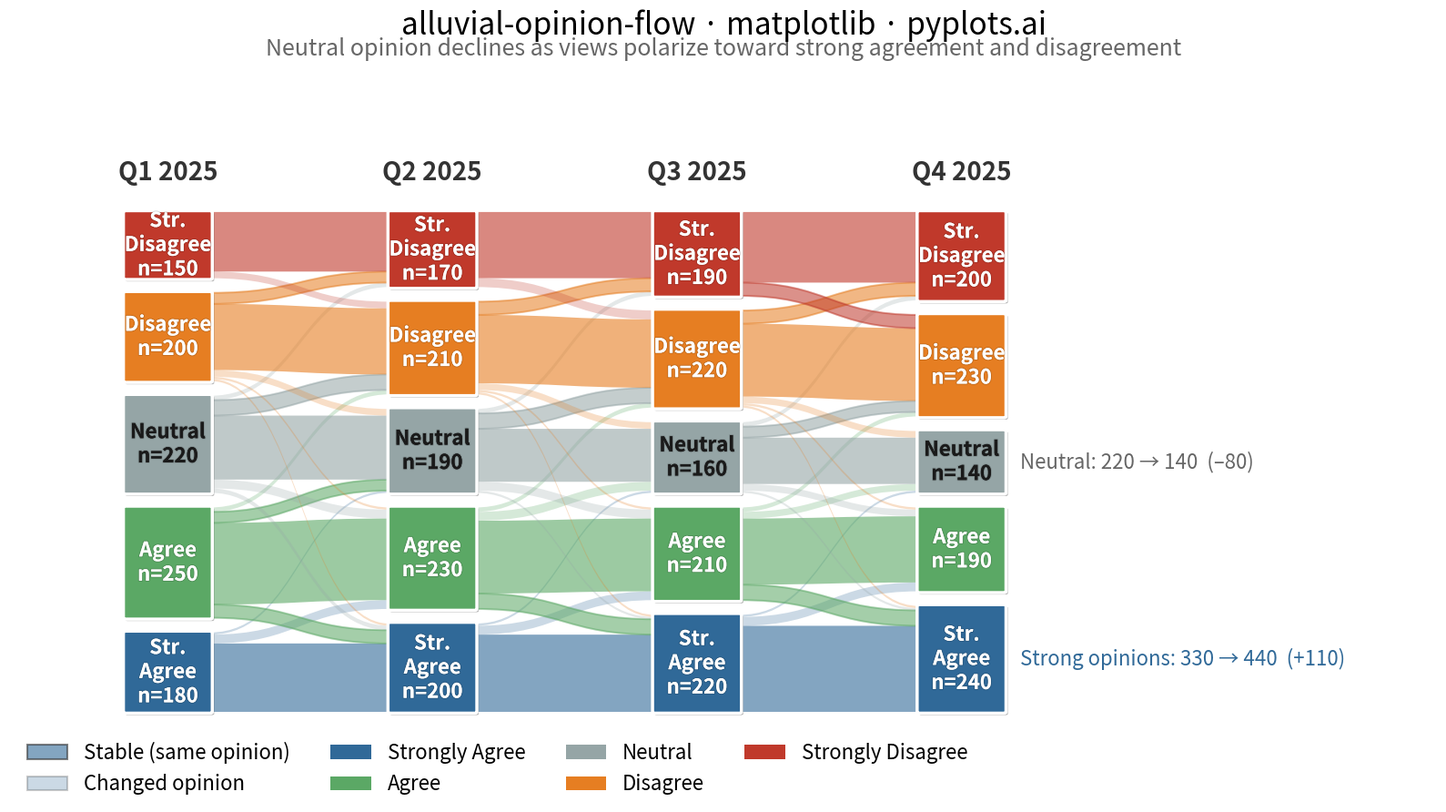

Reproduce this figure in Python.
""" pyplots.ai
alluvial-opinion-flow: Opinion Flow Diagram
Library: matplotlib 3.10.8 | Python 3.14.3
Quality: 90/100 | Created: 2026-03-03
"""

import matplotlib.patches as mpatches
import matplotlib.patheffects as patheffects
import matplotlib.pyplot as plt
import numpy as np
from matplotlib.path import Path


# Data: Employee engagement survey tracking 1000 staff across 4 quarterly waves
np.random.seed(42)

waves = ["Q1 2025", "Q2 2025", "Q3 2025", "Q4 2025"]
categories = ["Strongly Agree", "Agree", "Neutral", "Disagree", "Strongly Disagree"]
colors = {
    "Strongly Agree": "#306998",
    "Agree": "#5BA865",
    "Neutral": "#95A5A6",
    "Disagree": "#E67E22",
    "Strongly Disagree": "#C0392B",
}

# Respondent counts per category at each wave
node_values = {
    "Q1 2025": {"Strongly Agree": 180, "Agree": 250, "Neutral": 220, "Disagree": 200, "Strongly Disagree": 150},
    "Q2 2025": {"Strongly Agree": 200, "Agree": 230, "Neutral": 190, "Disagree": 210, "Strongly Disagree": 170},
    "Q3 2025": {"Strongly Agree": 220, "Agree": 210, "Neutral": 160, "Disagree": 220, "Strongly Disagree": 190},
    "Q4 2025": {"Strongly Agree": 240, "Agree": 190, "Neutral": 140, "Disagree": 230, "Strongly Disagree": 200},
}

# Flow matrices between consecutive waves (source_cat -> target_cat: count)
flows = [
    # Q1 -> Q2: moderate shifts toward poles
    {
        ("Strongly Agree", "Strongly Agree"): 155,
        ("Strongly Agree", "Agree"): 20,
        ("Strongly Agree", "Neutral"): 5,
        ("Strongly Agree", "Disagree"): 0,
        ("Strongly Agree", "Strongly Disagree"): 0,
        ("Agree", "Strongly Agree"): 30,
        ("Agree", "Agree"): 185,
        ("Agree", "Neutral"): 25,
        ("Agree", "Disagree"): 10,
        ("Agree", "Strongly Disagree"): 0,
        ("Neutral", "Strongly Agree"): 10,
        ("Neutral", "Agree"): 20,
        ("Neutral", "Neutral"): 145,
        ("Neutral", "Disagree"): 35,
        ("Neutral", "Strongly Disagree"): 10,
        ("Disagree", "Strongly Agree"): 5,
        ("Disagree", "Agree"): 5,
        ("Disagree", "Neutral"): 15,
        ("Disagree", "Disagree"): 150,
        ("Disagree", "Strongly Disagree"): 25,
        ("Strongly Disagree", "Strongly Agree"): 0,
        ("Strongly Disagree", "Agree"): 0,
        ("Strongly Disagree", "Neutral"): 0,
        ("Strongly Disagree", "Disagree"): 15,
        ("Strongly Disagree", "Strongly Disagree"): 135,
    },
    # Q2 -> Q3: accelerating polarization
    {
        ("Strongly Agree", "Strongly Agree"): 175,
        ("Strongly Agree", "Agree"): 20,
        ("Strongly Agree", "Neutral"): 5,
        ("Strongly Agree", "Disagree"): 0,
        ("Strongly Agree", "Strongly Disagree"): 0,
        ("Agree", "Strongly Agree"): 35,
        ("Agree", "Agree"): 165,
        ("Agree", "Neutral"): 20,
        ("Agree", "Disagree"): 10,
        ("Agree", "Strongly Disagree"): 0,
        ("Neutral", "Strongly Agree"): 5,
        ("Neutral", "Agree"): 20,
        ("Neutral", "Neutral"): 120,
        ("Neutral", "Disagree"): 35,
        ("Neutral", "Strongly Disagree"): 10,
        ("Disagree", "Strongly Agree"): 5,
        ("Disagree", "Agree"): 5,
        ("Disagree", "Neutral"): 15,
        ("Disagree", "Disagree"): 155,
        ("Disagree", "Strongly Disagree"): 30,
        ("Strongly Disagree", "Strongly Agree"): 0,
        ("Strongly Disagree", "Agree"): 0,
        ("Strongly Disagree", "Neutral"): 0,
        ("Strongly Disagree", "Disagree"): 20,
        ("Strongly Disagree", "Strongly Disagree"): 150,
    },
    # Q3 -> Q4: continued polarization, neutral shrinks further
    {
        ("Strongly Agree", "Strongly Agree"): 195,
        ("Strongly Agree", "Agree"): 20,
        ("Strongly Agree", "Neutral"): 5,
        ("Strongly Agree", "Disagree"): 0,
        ("Strongly Agree", "Strongly Disagree"): 0,
        ("Agree", "Strongly Agree"): 35,
        ("Agree", "Agree"): 150,
        ("Agree", "Neutral"): 15,
        ("Agree", "Disagree"): 10,
        ("Agree", "Strongly Disagree"): 0,
        ("Neutral", "Strongly Agree"): 5,
        ("Neutral", "Agree"): 15,
        ("Neutral", "Neutral"): 105,
        ("Neutral", "Disagree"): 25,
        ("Neutral", "Strongly Disagree"): 10,
        ("Disagree", "Strongly Agree"): 5,
        ("Disagree", "Agree"): 5,
        ("Disagree", "Neutral"): 15,
        ("Disagree", "Disagree"): 165,
        ("Disagree", "Strongly Disagree"): 30,
        ("Strongly Disagree", "Strongly Agree"): 0,
        ("Strongly Disagree", "Agree"): 0,
        ("Strongly Disagree", "Neutral"): 0,
        ("Strongly Disagree", "Disagree"): 30,
        ("Strongly Disagree", "Strongly Disagree"): 160,
    },
]

# Plot
fig, ax = plt.subplots(figsize=(16, 9))

x_positions = [2.0, 4.5, 7.0, 9.5]
node_width = 0.8
total_height = 7.5
node_gap = 0.22

# Calculate node positions
node_bounds = {}
for t_idx, wave in enumerate(waves):
    values = [node_values[wave][cat] for cat in categories]
    total = sum(values)
    usable_height = total_height - (len(categories) - 1) * node_gap
    heights = [v / total * usable_height for v in values]

    y = 0.5
    for c_idx, cat in enumerate(categories):
        h = heights[c_idx]
        node_bounds[(wave, cat)] = {"x": x_positions[t_idx], "y_start": y, "height": h}
        y += h + node_gap

# Track the largest cross-category flows for net flow highlighting
cross_flows = []

# Draw flows between consecutive waves
for t_idx in range(len(waves) - 1):
    wave_from = waves[t_idx]
    wave_to = waves[t_idx + 1]

    from_offsets = dict.fromkeys(categories, 0.0)
    to_offsets = dict.fromkeys(categories, 0.0)

    flow_data = flows[t_idx]
    for from_cat in categories:
        for to_cat in categories:
            flow_val = flow_data.get((from_cat, to_cat), 0)
            if flow_val <= 0:
                continue

            from_node = node_bounds[(wave_from, from_cat)]
            to_node = node_bounds[(wave_to, to_cat)]

            from_total = sum(node_values[wave_from].values())
            to_total = sum(node_values[wave_to].values())

            usable_height = total_height - (len(categories) - 1) * node_gap
            from_height = flow_val / from_total * usable_height
            to_height = flow_val / to_total * usable_height

            x0 = from_node["x"] + node_width / 2
            x1 = to_node["x"] - node_width / 2
            mid_x = (x0 + x1) / 2

            y0_start = from_node["y_start"] + from_offsets[from_cat]
            y0_end = y0_start + from_height
            y1_start = to_node["y_start"] + to_offsets[to_cat]
            y1_end = y1_start + to_height

            # Stable flows (same category) get higher opacity, changers get lower
            is_stable = from_cat == to_cat
            alpha = 0.6 if is_stable else 0.25

            # Highlight the largest cross-category flows with a subtle edge
            is_major_cross = (not is_stable) and flow_val >= 25
            edge_color = colors[from_cat] if is_major_cross else "none"
            edge_alpha = 0.5 if is_major_cross else 0
            edge_lw = 1.0 if is_major_cross else 0

            verts = [
                (x0, y0_start),
                (mid_x, y0_start),
                (mid_x, y1_start),
                (x1, y1_start),
                (x1, y1_end),
                (mid_x, y1_end),
                (mid_x, y0_end),
                (x0, y0_end),
                (x0, y0_start),
            ]
            codes = [
                Path.MOVETO,
                Path.CURVE4,
                Path.CURVE4,
                Path.CURVE4,
                Path.LINETO,
                Path.CURVE4,
                Path.CURVE4,
                Path.CURVE4,
                Path.CLOSEPOLY,
            ]
            path = Path(verts, codes)
            patch = mpatches.PathPatch(
                path, facecolor=colors[from_cat], edgecolor=edge_color, alpha=alpha, linewidth=edge_lw
            )
            if is_major_cross:
                patch.set_path_effects([patheffects.withStroke(linewidth=1.5, foreground=colors[from_cat], alpha=0.4)])
            ax.add_patch(patch)

            # Track cross-category flows for annotation
            if not is_stable and flow_val >= 30:
                cross_flows.append(
                    {
                        "from": from_cat,
                        "to": to_cat,
                        "val": flow_val,
                        "mid_x": mid_x,
                        "mid_y": (y0_start + y0_end + y1_start + y1_end) / 4,
                    }
                )

            from_offsets[from_cat] += from_height
            to_offsets[to_cat] += to_height

# Draw nodes with FancyBboxPatch for rounded corners
shadow_effect = [patheffects.withSimplePatchShadow(offset=(1.5, -1.5), shadow_rgbFace="#00000015")]
for wave in waves:
    for cat in categories:
        node = node_bounds[(wave, cat)]
        rect = mpatches.FancyBboxPatch(
            (node["x"] - node_width / 2, node["y_start"]),
            node_width,
            node["height"],
            boxstyle="round,pad=0.02",
            facecolor=colors[cat],
            edgecolor="white",
            linewidth=2.5,
            path_effects=shadow_effect,
        )
        ax.add_patch(rect)

        # Label with category abbreviation and respondent count
        count = node_values[wave][cat]
        short = {
            "Strongly Agree": "Str.\nAgree",
            "Agree": "Agree",
            "Neutral": "Neutral",
            "Disagree": "Disagree",
            "Strongly Disagree": "Str.\nDisagree",
        }
        label = f"{short[cat]}\nn={count}"
        text_color = "white" if cat != "Neutral" else "#1a1a1a"
        ax.text(
            node["x"],
            node["y_start"] + node["height"] / 2,
            label,
            ha="center",
            va="center",
            fontsize=16,
            fontweight="bold",
            color=text_color,
            path_effects=[patheffects.withStroke(linewidth=1.5, foreground="#00000022")],
        )

# Wave column headers
for t_idx, wave in enumerate(waves):
    ax.text(
        x_positions[t_idx],
        total_height + 0.9,
        wave,
        ha="center",
        va="bottom",
        fontsize=20,
        fontweight="bold",
        color="#333333",
    )

# Annotate net polarization trend
# Calculate net change from Q1 to Q4 for key categories
q1_neutral = node_values["Q1 2025"]["Neutral"]
q4_neutral = node_values["Q4 2025"]["Neutral"]
q1_strong = node_values["Q1 2025"]["Strongly Agree"] + node_values["Q1 2025"]["Strongly Disagree"]
q4_strong = node_values["Q4 2025"]["Strongly Agree"] + node_values["Q4 2025"]["Strongly Disagree"]

ax.annotate(
    f"Neutral: {q1_neutral} \u2192 {q4_neutral}  (\u2013{q1_neutral - q4_neutral})",
    xy=(
        x_positions[-1] + node_width / 2 + 0.15,
        node_bounds[("Q4 2025", "Neutral")]["y_start"] + node_bounds[("Q4 2025", "Neutral")]["height"] / 2,
    ),
    fontsize=16,
    fontweight="medium",
    color="#666666",
    va="center",
)
ax.annotate(
    f"Strong opinions: {q1_strong} \u2192 {q4_strong}  (+{q4_strong - q1_strong})",
    xy=(
        x_positions[-1] + node_width / 2 + 0.15,
        node_bounds[("Q4 2025", "Strongly Agree")]["y_start"]
        + node_bounds[("Q4 2025", "Strongly Agree")]["height"] / 2,
    ),
    fontsize=16,
    fontweight="medium",
    color="#306998",
    va="center",
)

# Legend distinguishing stable vs changing flows
legend_elements = [
    mpatches.Patch(facecolor="#306998", alpha=0.6, edgecolor="#333333", linewidth=1.5, label="Stable (same opinion)"),
    mpatches.Patch(facecolor="#306998", alpha=0.25, edgecolor="#333333", linewidth=1.5, label="Changed opinion"),
]
for cat in categories:
    legend_elements.append(mpatches.Patch(facecolor=colors[cat], label=cat))

ax.legend(
    handles=legend_elements,
    loc="lower left",
    bbox_to_anchor=(0.0, -0.02),
    fontsize=16,
    framealpha=0.9,
    edgecolor="none",
    ncol=4,
)

# Style
ax.set_xlim(0.5, 14.0)
ax.set_ylim(-0.8, total_height + 2.6)
ax.set_title("alluvial-opinion-flow \u00b7 matplotlib \u00b7 pyplots.ai", fontsize=24, fontweight="medium", pad=30)
ax.text(
    0.5,
    1.015,
    "Neutral opinion declines as views polarize toward strong agreement and disagreement",
    transform=ax.transAxes,
    ha="center",
    va="bottom",
    fontsize=18,
    fontstyle="italic",
    color="#666666",
)
ax.axis("off")

plt.tight_layout()
plt.savefig("plot.png", dpi=300, bbox_inches="tight", facecolor="white")
